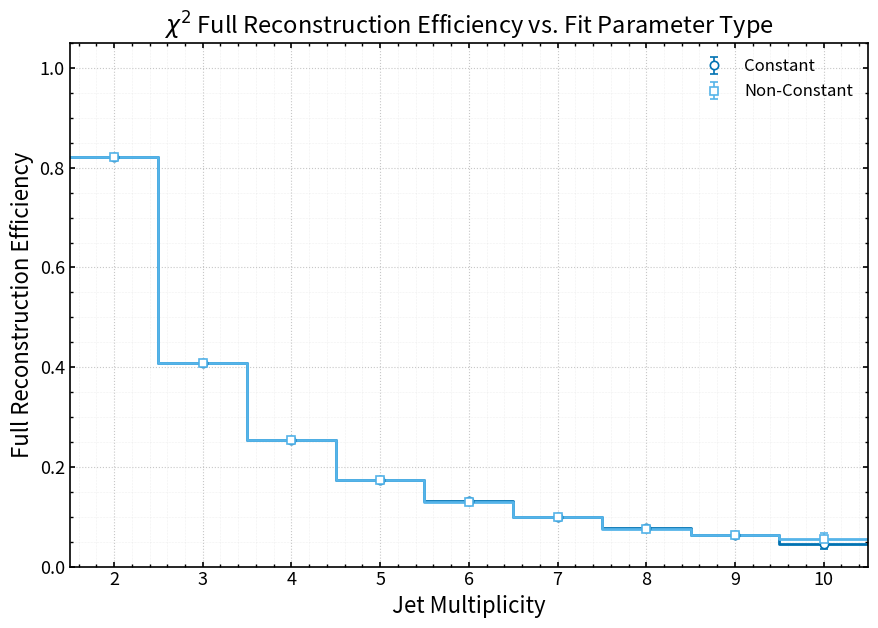

Reproduce this figure in Python.
import numpy as np
import matplotlib.pyplot as plt

# =================================================
# Publication-style full reconstruction efficiency
# vs jet multiplicity for different truth-level fits
# =================================================

# -----------------------------
# Hard-coded data: Jet Multiplicity, efficiency, error
# -----------------------------

chi2_constant_sigma_mu = np.array([
    [2, 0.8209, 0.0005],
    [3, 0.4087, 0.0007],
    [4, 0.2537, 0.0008],
    [5, 0.1740, 0.0010],
    [6, 0.1307, 0.0015],
    [7, 0.0995, 0.0023],
    [8, 0.0771, 0.0036],
    [9, 0.0628, 0.0059],
    [10, 0.0458, 0.0100],
], dtype=float)

chi2_non_constant_sigma_mu = np.array([
    [2, 0.8209, 0.0005],
    [3, 0.4083, 0.0007],
    [4, 0.2531, 0.0008],
    [5, 0.1734, 0.0010],
    [6, 0.1299, 0.0015],
    [7, 0.0990, 0.0023],
    [8, 0.0762, 0.0036],
    [9, 0.0624, 0.0059],
    [10, 0.0561, 0.0109],
], dtype=float)


# -----------------------------
# Style
# -----------------------------
plt.rcParams.update({
    "figure.figsize": (9.0, 6.5),
    "font.size": 14,
    "axes.labelsize": 16,
    "axes.titlesize": 17,
    "legend.fontsize": 12,
    "xtick.labelsize": 13,
    "ytick.labelsize": 13,
    "axes.linewidth": 1.2,
    "xtick.major.width": 1.2,
    "ytick.major.width": 1.2,
    "xtick.minor.width": 1.0,
    "ytick.minor.width": 1.0,
    "xtick.direction": "in",
    "ytick.direction": "in",
    "xtick.top": True,
    "ytick.right": True,
    "savefig.dpi": 300,
    "savefig.bbox": "tight",
})

COLORS = {
    r"Constant": "#0072B2",
    r"Non-Constant": "#56B4E9",
}

MARKERS = {
    r"Constant": "o",
    r"Non-Constant": "s",
}

BIN_WIDTH = 1.0  # jet multiplicity spacing is 1

# -----------------------------
# Helpers
# -----------------------------
def unpack(arr):
    return arr[:, 0], arr[:, 1], arr[:, 2]

def centres_to_edges(x, width=1.0):
    x = np.asarray(x, dtype=float)
    return np.concatenate(([x[0] - width / 2.0], x + width / 2.0))

def plot_with_errorbars(ax, x, y, yerr, key, label):
    edges = centres_to_edges(x, BIN_WIDTH)

    ax.step(
        edges,
        np.r_[y, y[-1]],
        where="post",
        color=COLORS[key],
        linewidth=2.0,
        zorder=2,
    )

    ax.errorbar(
        x, y, yerr=yerr,
        fmt=MARKERS[key],
        color=COLORS[key],
        markerfacecolor="white",
        markeredgecolor=COLORS[key],
        markersize=6,
        markeredgewidth=1.2,
        ecolor=COLORS[key],
        elinewidth=1.2,
        capsize=3,
        linewidth=0,
        label=label,
        zorder=3,
    )

# -----------------------------
# Unpack
# -----------------------------

jet_constant_sigma_mu, eff_constant_sigma_mu, err_constant_sigma_mu = unpack(chi2_constant_sigma_mu)
jet_non_constant_sigma_mu, eff_non_constant_sigma_mu, err_non_constant_sigma_mu = unpack(chi2_non_constant_sigma_mu)

edges = centres_to_edges(jet_constant_sigma_mu, BIN_WIDTH)

# -----------------------------
# Main plot
# -----------------------------
fig, ax = plt.subplots()

plot_with_errorbars(ax, jet_constant_sigma_mu, eff_constant_sigma_mu, err_constant_sigma_mu, r"Constant", r"Constant")
plot_with_errorbars(ax, jet_non_constant_sigma_mu, eff_non_constant_sigma_mu, err_non_constant_sigma_mu, r"Non-Constant", r"Non-Constant")


ax.set_xlabel("Jet Multiplicity")
ax.set_ylabel("Full Reconstruction Efficiency")
ax.set_title(r"$\chi^2$ Full Reconstruction Efficiency vs. Fit Parameter Type")

ax.set_xlim(edges[0], edges[-1])
ax.set_ylim(0.0, 1.05)

ax.set_xticks(jet_constant_sigma_mu)
ax.minorticks_on()

ax.grid(True, which="major", linestyle=":", linewidth=0.8, alpha=0.7)
ax.grid(True, which="minor", linestyle=":", linewidth=0.4, alpha=0.35)

ax.legend(
    loc="upper right",
    #bbox_to_anchor=(1.02, 0.5),
    frameon=False,
    #borderaxespad=0.0,
    #handlelength=1.8,
)

plt.tight_layout()
plt.savefig("corrected_full_reconstruction_efficiency_vs_fit_parameter_type.png")
plt.show()
plt.close()
